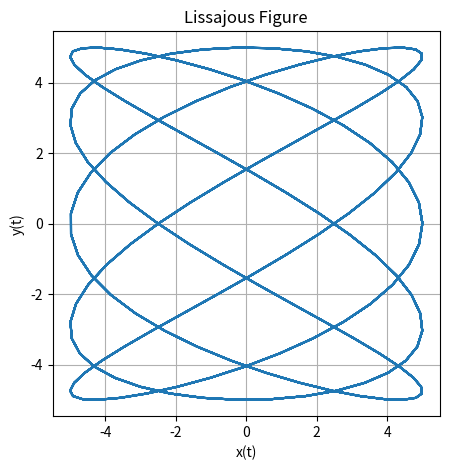

Python code for this plot: (Note: this script raises an exception after producing the figure.)
import numpy as np
import matplotlib.pyplot as plt

def lissajous_curve(A, B, omega_x, omega_y, delta_y,delta_x, t_max=2*np.pi, num_points=1000):
    t = np.linspace(0, t_max, num_points)
    y = A * np.sin(omega_y * t + delta_y) #ch1
    x = B * np.sin(omega_x * t + delta_x) #ch2
    plt.figure(figsize=(5, 5))
    plt.plot(x, y)
    plt.xlabel('x(t)')
    plt.ylabel('y(t)')
    plt.title('Lissajous Figure')
    plt.grid(True)
    plt.axis('equal')
    plt.savefig('../figs/fig1_verify.png')
    plt.show()
# Example: A = 1, B = 1, omega_x = 3, omega_y = 2, delta = pi/2
lissajous_curve(A=5, B=5, omega_y=6*np.pi, omega_x=10*np.pi, delta_y=0,delta_x=np.pi/2)

